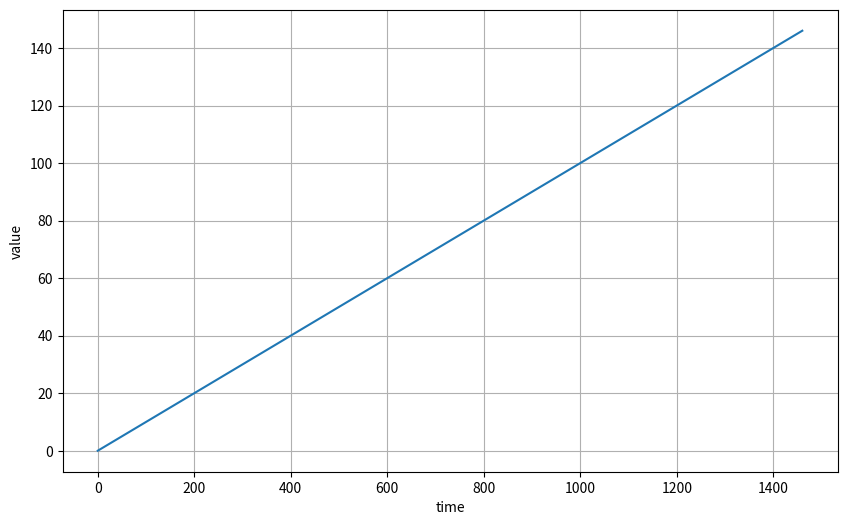
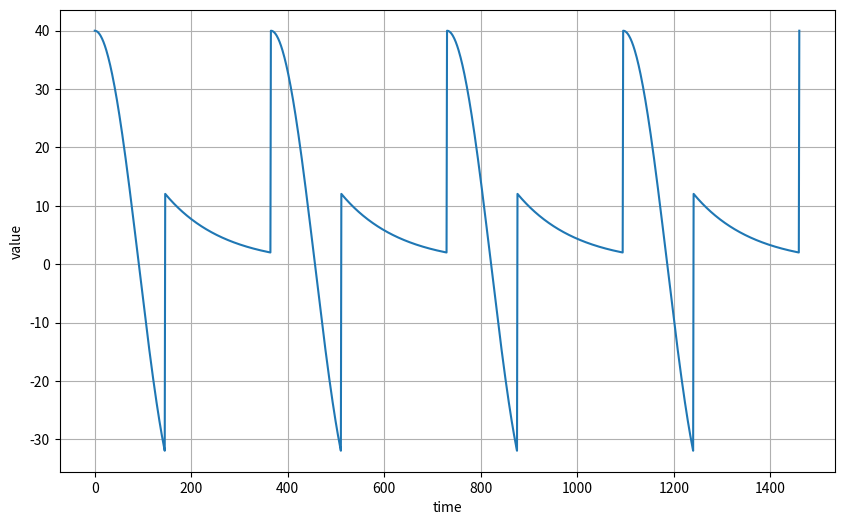
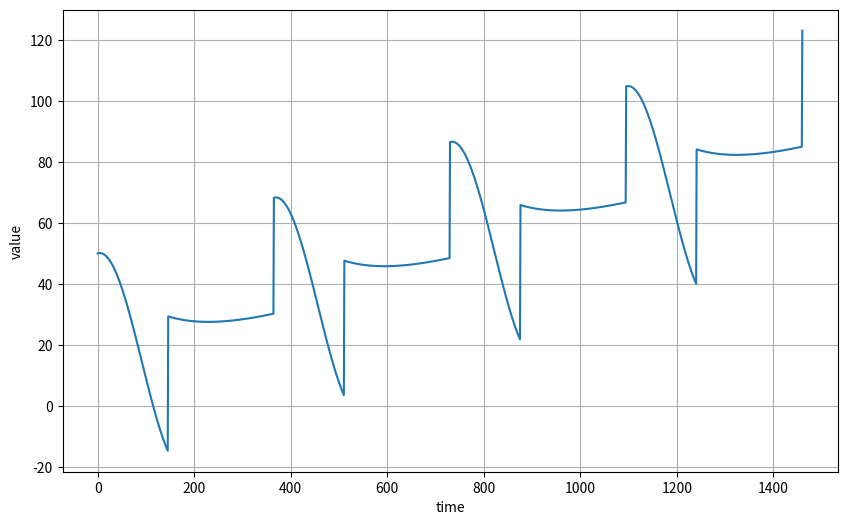
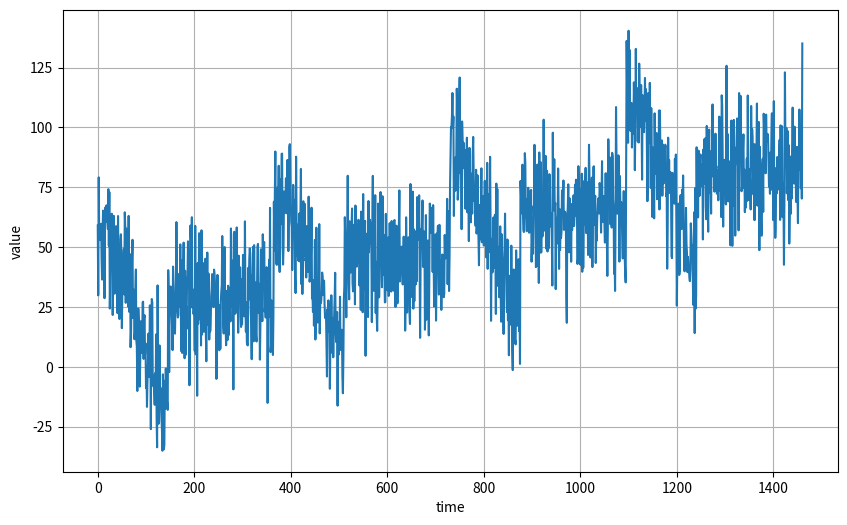
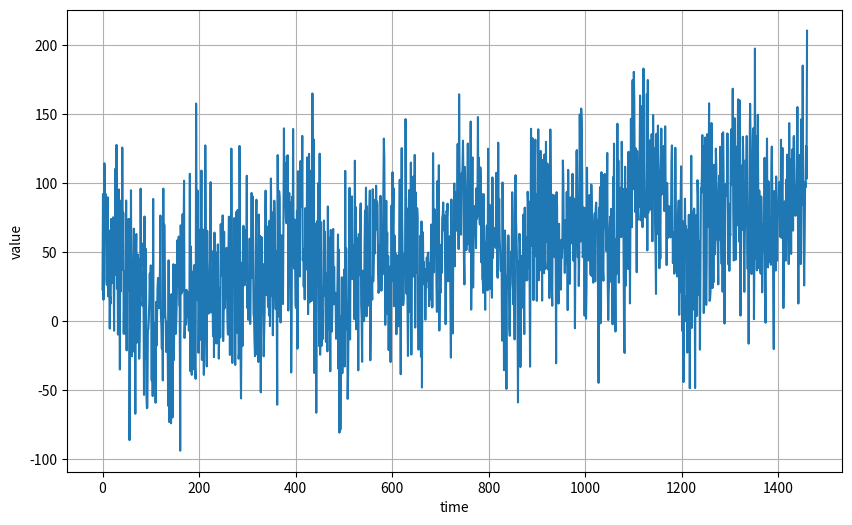
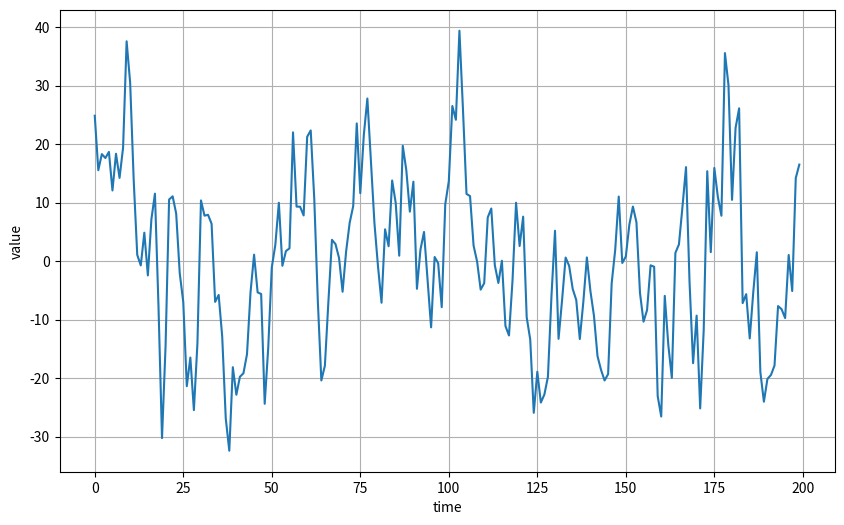
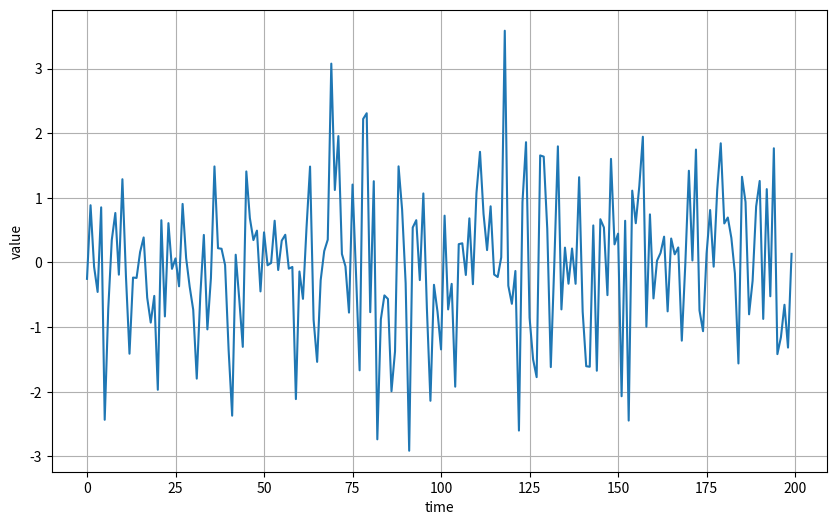
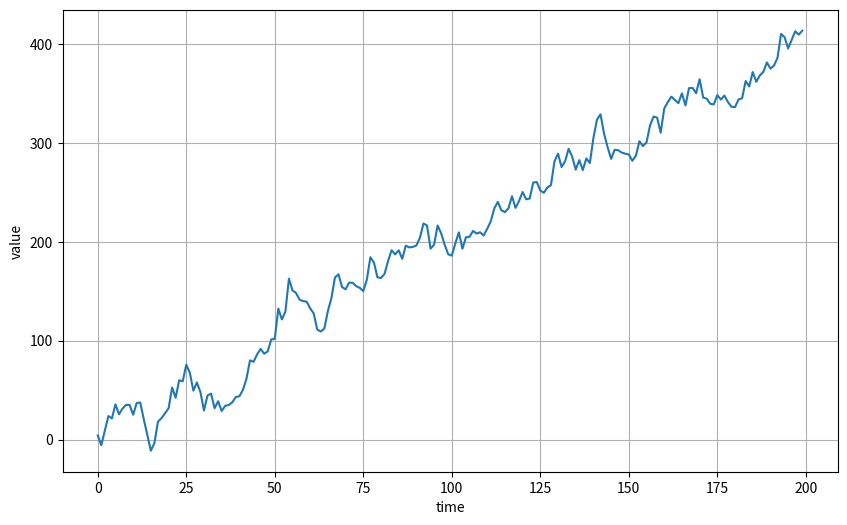
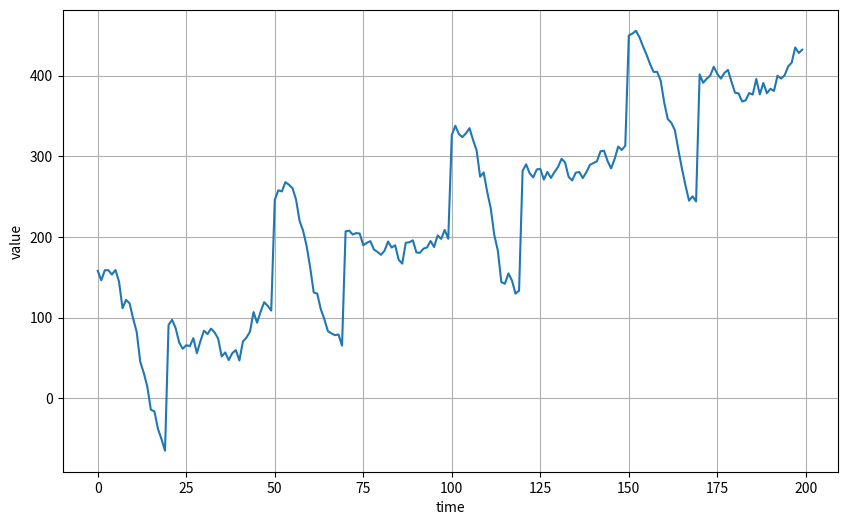
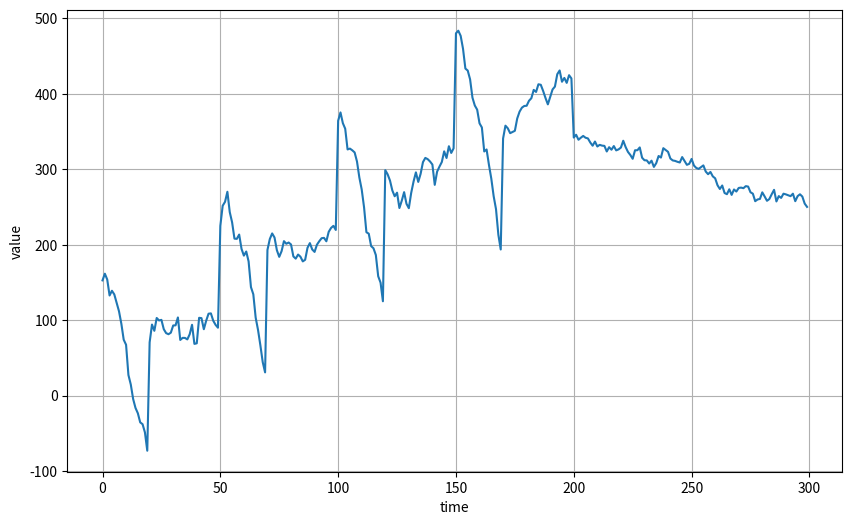

Write the Python code that produced these figures, in order.
#@title Licensed under the Apache License, Version 2.0 (the "License");
# you may not use this file except in compliance with the License.
# You may obtain a copy of the License at
#
# https://www.apache.org/licenses/LICENSE-2.0
#
# Unless required by applicable law or agreed to in writing, software
# distributed under the License is distributed on an "AS IS" BASIS,
# WITHOUT WARRANTIES OR CONDITIONS OF ANY KIND, either express or implied.
# See the License for the specific language governing permissions and
# limitations under the License.

import numpy as np
import matplotlib.pyplot as plt

def plot_series(time, series):
    plt.figure(figsize=(10, 6))
    plt.plot(time, series)
    plt.xlabel("time")
    plt.ylabel("value")
    plt.grid(True)
    plt.show()

def trend(time, slope=0):
    return slope * time

time = np.arange(4 * 365 + 1)
baseline = 10
series = trend(time, 0.1)
plot_series(time, series)

def seasonal_pattern(season_time):
    return np.where(season_time < 0.4,
                    np.cos(season_time * 2 * np.pi),
                    1 / np.exp(3 * season_time))

def seasonality(time, period, amplitude=1, phase=0):
    season_time = ((time + phase) % period) / period
    return amplitude * seasonal_pattern(season_time)

baseline = 10
amplitude = 40
series = seasonality(time, period=365, amplitude=amplitude)
plot_series(time, series)

slope = 0.05
series = baseline + trend(time, slope) + seasonality(time, period=365, amplitude=amplitude)
plot_series(time, series)

def noise(time, noise_level=1):
    return np.random.randn(len(time)) * noise_level

noise_level = 15
noisy_series = series + noise(time, noise_level)
plot_series(time, noisy_series)

noise_level = 40
noisy_series = series + noise(time, noise_level)
plot_series(time, noisy_series)

def autocorrelation(time, amplitude):
    rho1 = 0.5
    rho2 = -0.1
    ar = np.random.randn(len(time) + 50)
    ar[:50] = 100
    for step in range(50, len(time) + 50):
        ar[step] += rho1 * ar[step - 50]
        ar[step] += rho2 * ar[step - 33]
    return ar[50:] * amplitude

def autocorrelation(time, amplitude):
    rho = 0.8
    ar = np.random.randn(len(time) + 1)
    for step in range(1, len(time) + 1):
        ar[step] += rho * ar[step - 1]
    return ar[1:] * amplitude

series = autocorrelation(time, 10)
plot_series(time[:200], series[:200])

series = noise(time)
plot_series(time[:200], series[:200])

series = autocorrelation(time, 10) + trend(time, 2)
plot_series(time[:200], series[:200])

series = autocorrelation(time, 10) + seasonality(time, period=50, amplitude=150) + trend(time, 2)
plot_series(time[:200], series[:200])

series = autocorrelation(time, 10) + seasonality(time, period=50, amplitude=150) + trend(time, 2)
series2 = autocorrelation(time, 5) + seasonality(time, period=50, amplitude=2) + trend(time, -1) + 550
series[200:] = series2[200:]
#series += noise(time, 30)
plot_series(time[:300], series[:300])